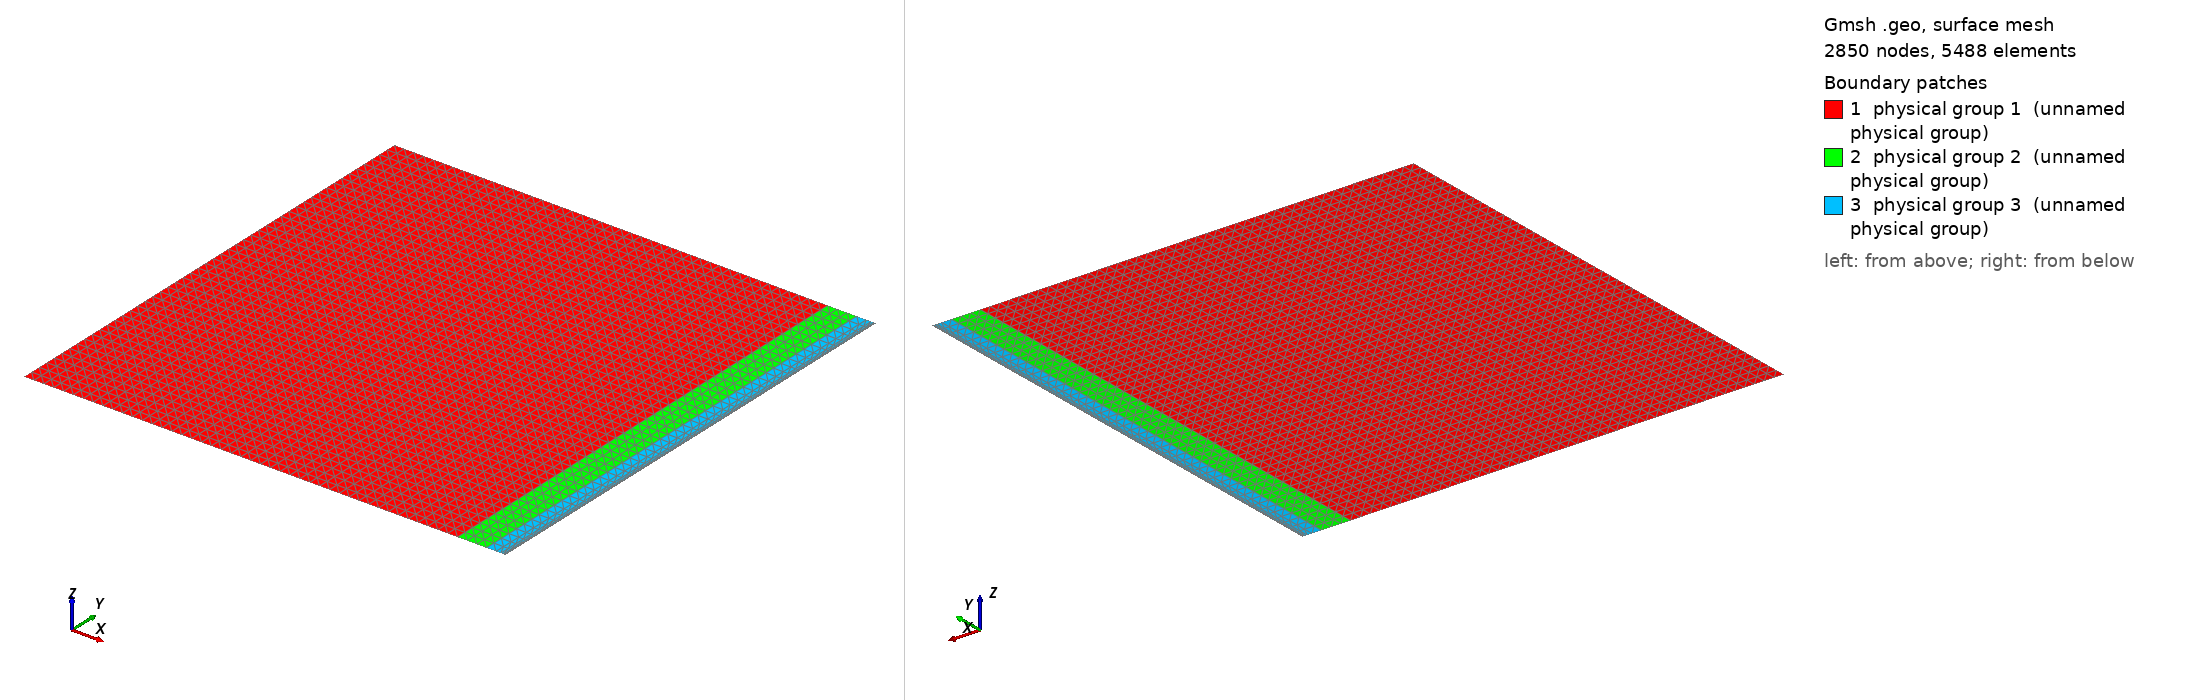

Gmsh geometry script, surface-meshed: 2850 nodes, 5488 surface elements. Boundary patches (legend numbers): 1 physical group 1 (unnamed physical group), 2 physical group 2 (unnamed physical group), 3 physical group 3 (unnamed physical group). Left view from above one corner, right view from below the opposite corner. Legend entries are the model's physical surfaces. The drawing asked Gmsh for element sizes between 1% and 20% of the model's largest extent; the script's own settings can give other sizes.

=== CDR_mesh.geo (drawn) ===
overlap = 0.06;
over_left = 0.9;

Point(1) = {0,0,0};  // Bottom left
Point(2) = {over_left, 0, 0}; // Bottom right
Point(3) = {over_left, 1, 0}; // Top right
Point(4) = {0, 1, 0}; // Top left

Point(5) = {over_left + overlap, 0, 0}; // Bot point
Point(6) = {over_left + overlap, 1, 0}; // Top point

Point(7) = {1,0,0};
Point(8) = {1,1,0};

Line(1) = {1, 2};
Line(2) = {2, 3};
Line(3) = {3, 4};
Line(4) = {4, 1};

Line(5) = {2, 5};
Line(6) = {5, 6};
Line(7) = {6,3};

Line(8) = {5, 7};
Line(9) = {7,8};
Line(10) = {8, 6};

Curve Loop(1) = {1,2,3,4};
Curve Loop(2) = {5,6,7,-2};
Curve Loop(3) = {8,9,10,-6};

Surface(1) = {1};
Surface(2) = {2};
Surface(3) = {3};

Transfinite Line {1, -3} = 45 Using Progression 1;
Transfinite Line {4, -2, -6, -9} = 50 Using Progression 1;

Transfinite Line {5, -7} = 4 Using Progression 1;

Transfinite Line {8, -10} = 10 Using Progression 0.5;

Transfinite Surface {1,2,3};

Physical Line(1) = {1,5,8,9,10,7,3,4};
Physical Surface(1) = {1};
Physical Surface(2) = {2};
Physical Surface(3) = {3};
